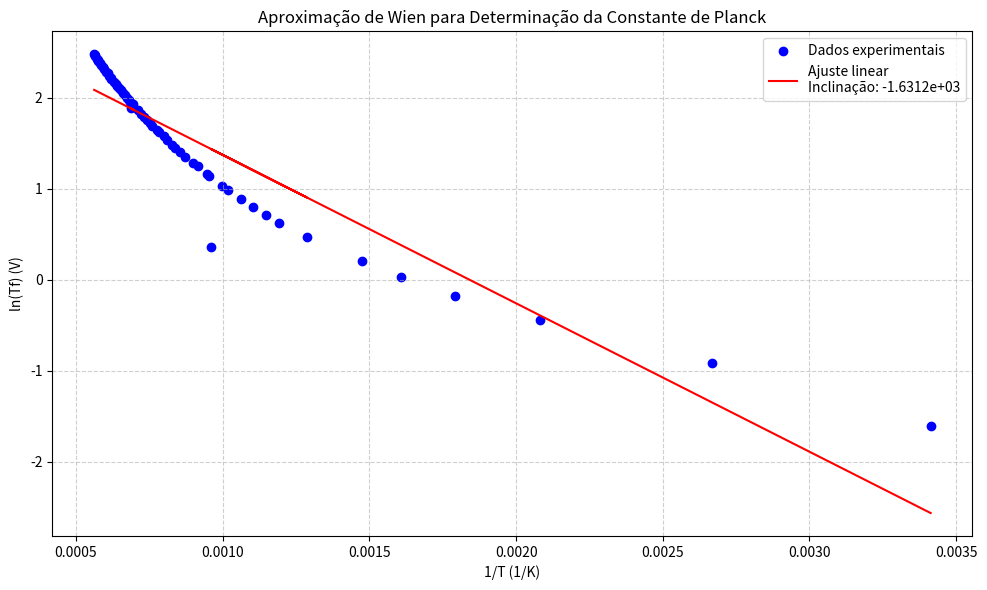

The script that saved this image:
import numpy as np
import pandas as pd
import matplotlib.pyplot as plt
from scipy.stats import linregress

# Dados fornecidos
dados = {
    "Tf (V)": [0.201, 0.403, 0.644, 0.841, 1.028, 1.225, 1.432, 1.603, 1.879, 2.039,
               2.233, 2.439, 2.683, 2.8, 3.137, 3.204, 3.485, 3.623, 3.878, 4.074,
               4.285, 4.407, 4.657, 4.841, 5.091, 5.203, 5.453, 5.6, 5.81, 6.015,
               6.22, 6.47, 6.64, 6.88, 7.06, 7.217, 7.4, 7.66, 7.81, 8.03,
               8.23, 8.454, 8.59, 8.85, 9.14, 9.2, 9.44, 9.692, 9.81, 10.21,
               10.4, 10.61, 10.886, 11.1, 11.23, 11.39, 11.67, 11.8, 11.941],
    "R (Ohm)": [0.25605, 0.34592, 0.46802, 0.56179, 0.64130, 0.71345, 1.20437, 0.84191,
                 0.92380, 0.96727, 1.01592, 1.06182, 1.11978, 1.14613, 1.21448, 1.22524,
                 1.27283, 1.30371, 1.35405, 1.38807, 1.42123, 1.44208, 1.48123, 1.50529,
                 1.54601, 1.56387, 1.59865, 1.62319, 1.65057, 1.67269, 1.70411, 1.73925,
                 1.80926, 1.78701, 1.81491, 1.82616, 1.85464, 1.88206, 1.90024, 1.92566,
                 1.95024, 1.97523, 1.98843, 2.01595, 2.04933, 2.05357, 2.07930, 2.10147,
                 2.11879, 2.15401, 2.17573, 2.19669, 2.21711, 2.24242, 2.25050, 2.26441,
                 2.29724, 2.30019, 2.31325]
}

df = pd.DataFrame(dados)

# Constantes
R0 = min(df["R (Ohm)"])  # Menor resistência (temperatura ambiente)
T0 = 293  # Temperatura ambiente (em Kelvin)
beta = 1.22  # Valor típico para tungstênio

# Calcula a temperatura para cada resistência
df["T (K)"] = T0 * (df["R (Ohm)"] / R0)**(1/beta)

# Usa a tensão no sensor (Tf) como intensidade (aproximada)
df["ln(Tf)"] = np.log(df["Tf (V)"])
df["1/T"] = 1 / df["T (K)"]

# Ajuste linear
slope, intercept, r_value, p_value, std_err = linregress(df["1/T"], df["ln(Tf)"])

# Constantes
kB = 1.380649e-23  # Constante de Boltzmann (J/K)
c = 3e8  # Velocidade da luz (m/s)
lambda_ = 1000e-9  # Comprimento de onda (1000 nm)

# Calcula a constante de Planck
h = (-slope * lambda_ * kB / c)

# Resultados
print(f"Inclinação: {slope:.4e}")
print(f"Constante de Planck (h): {h:.4e} J.s")
print(f"R² do ajuste: {r_value**2:.4f}")

# Plot do ajuste
plt.figure(figsize=(10, 6))
plt.scatter(df["1/T"], df["ln(Tf)"], color="blue", label="Dados experimentais")
plt.plot(df["1/T"], slope * df["1/T"] + intercept, color="red",
         label=f"Ajuste linear\nInclinação: {slope:.4e}")
plt.xlabel("1/T (1/K)")
plt.ylabel("ln(Tf) (V)")
plt.title("Aproximação de Wien para Determinação da Constante de Planck")
plt.grid(True, linestyle="--", alpha=0.6)
plt.legend()
plt.tight_layout()
plt.savefig("ajuste_constante_planck.png", dpi=300)
plt.show()
